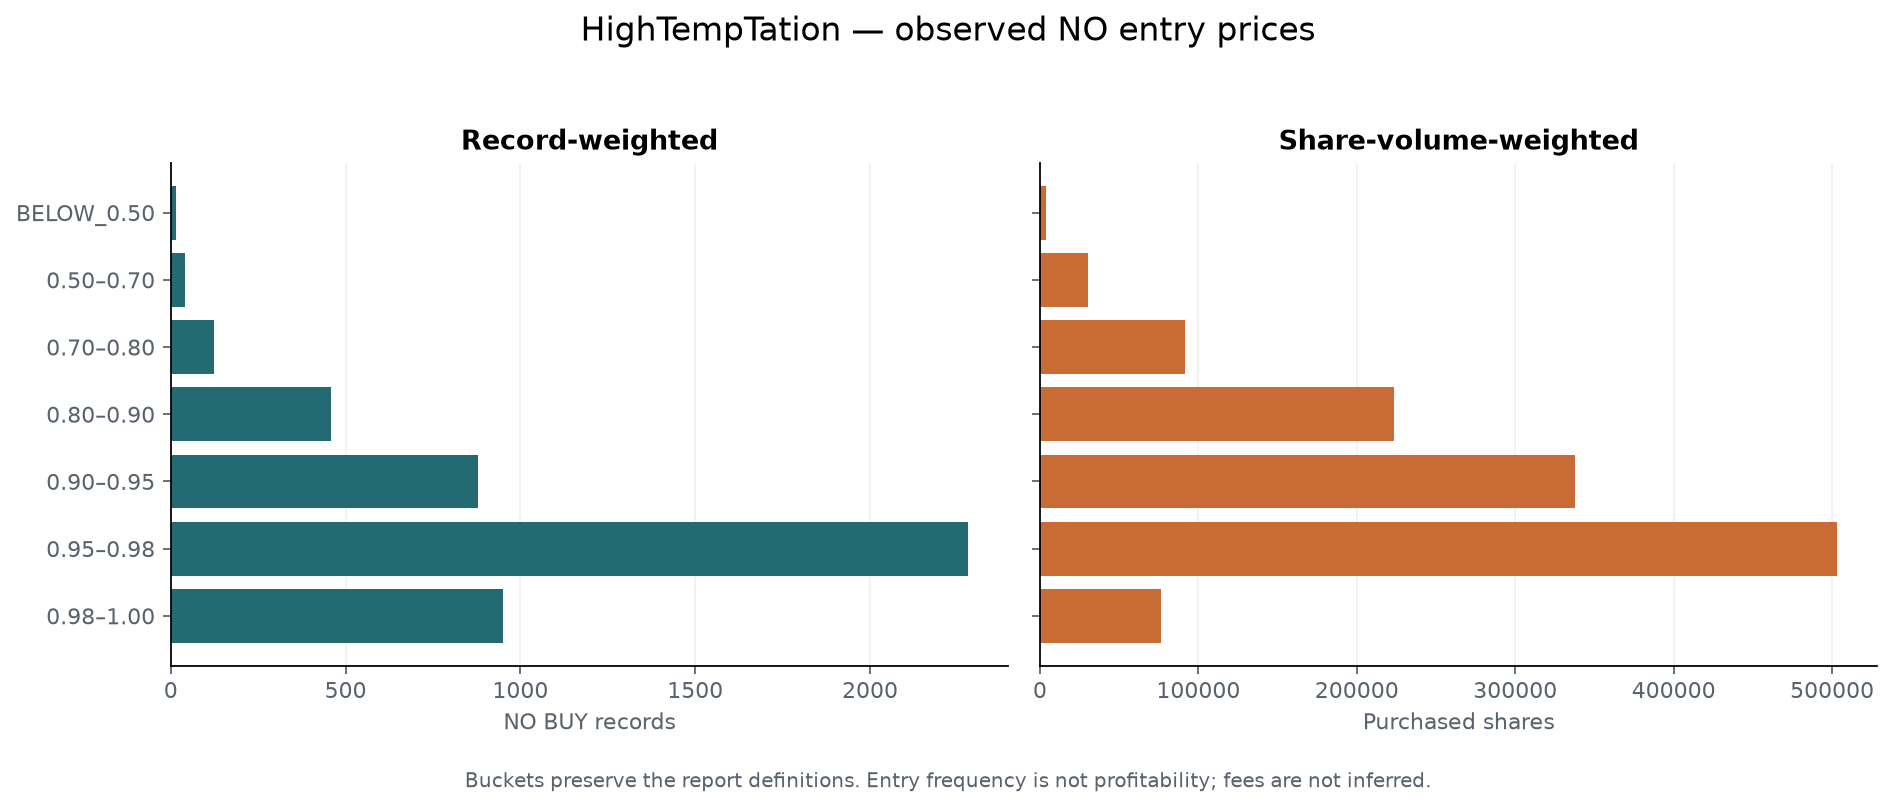

The data file committed next to this chart (first rows):
after_exchange_fee_known_lots, all_matched_gross_pnl, buy_count, buy_role_counts, capital_weighted_gross_roi_matched, closed_lots, eligible_lots, entry_trade_weighted_mean, entry_vwap, gross_flat_closed, gross_negative_closed, gross_pnl, gross_positive_closed, holding_median_seconds, net_pnl, net_status, notional, partial_lots_matched_gross_pnl, price_bucket, quantity_weighted_holding_seconds, share_weighted_price_improvement_matched, shares, trade_weighted_gross_roi_closed, unclosed_ledger_cost
0, 1419, 16, {"UNKNOWN": 16}, 1.311, 8, 14, 0.3679, 0.3203, 0, 0, 159.2, 8, 9.5, , HISTORICAL_FEES_OR_TOTAL_EXECUTION_COST_…, 1129, 1260, BELOW_0.50, 113, 0.5625, 3525, 2.068, 0.02194
0, 9184, 41, {"API_ATTRIBUTED_TAKER": 1, "UNKNOWN": 4…, 0.5537, 21, 38, 0.6248, 0.6363, 0, 0, 3690, 21, 6.0, , HISTORICAL_FEES_OR_TOTAL_EXECUTION_COST_…, 19172, 5494, 0.50–0.70, 389.8, 0.3533, 30129, 0.6514, 1470
0, 20748, 125, {"API_ATTRIBUTED_TAKER": 2, "UNKNOWN": 1…, 0.2964, 93, 125, 0.7654, 0.765, 0, 0, 11449, 93, 7.0, , HISTORICAL_FEES_OR_TOTAL_EXECUTION_COST_…, 70006, 9299, 0.70–0.80, 259.2, 0.2267, 91506, 0.2958, 0.2631
0, 28642, 459, {"API_ATTRIBUTED_TAKER": 4, "UNKNOWN": 4…, 0.1505, 379, 457, 0.8619, 0.8595, 0, 1, 22255, 378, 8.0, , HISTORICAL_FEES_OR_TOTAL_EXECUTION_COST_…, 192056, 6387, 0.80–0.90, 494.9, 0.1294, 223440, 0.1491, 1203
0, 20835, 879, {"API_ATTRIBUTED_TAKER": 12, "UNKNOWN": …, 0.06641, 768, 878, 0.9295, 0.9288, 0, 1, 16331, 767, 6.0, , HISTORICAL_FEES_OR_TOTAL_EXECUTION_COST_…, 313874, 4504, 0.90–0.95, 153.9, 0.06168, 337949, 0.06558, 0.9624
0, 12182, 2281, {"API_ATTRIBUTED_TAKER": 18, "UNKNOWN": …, 0.02506, 2110, 2276, 0.9686, 0.9669, 0, 1, 9900, 2109, 6.0, , HISTORICAL_FEES_OR_TOTAL_EXECUTION_COST_…, 486706, 2282, 0.95–0.98, 326.1, 0.02423, 503377, 0.02321, 46.06
1, -1087, 950, {"API_ATTRIBUTED_TAKER": 15, "CHAIN_VERI…, -0.01448, 892, 950, 0.9805, 0.9817, 0, 1, 708, 891, 6.0, , HISTORICAL_FEES_OR_TOTAL_EXECUTION_COST_…, 75126, -1795, 0.98–1.00, 851.3, -0.01422, 76526, 0.01108, 59.79
